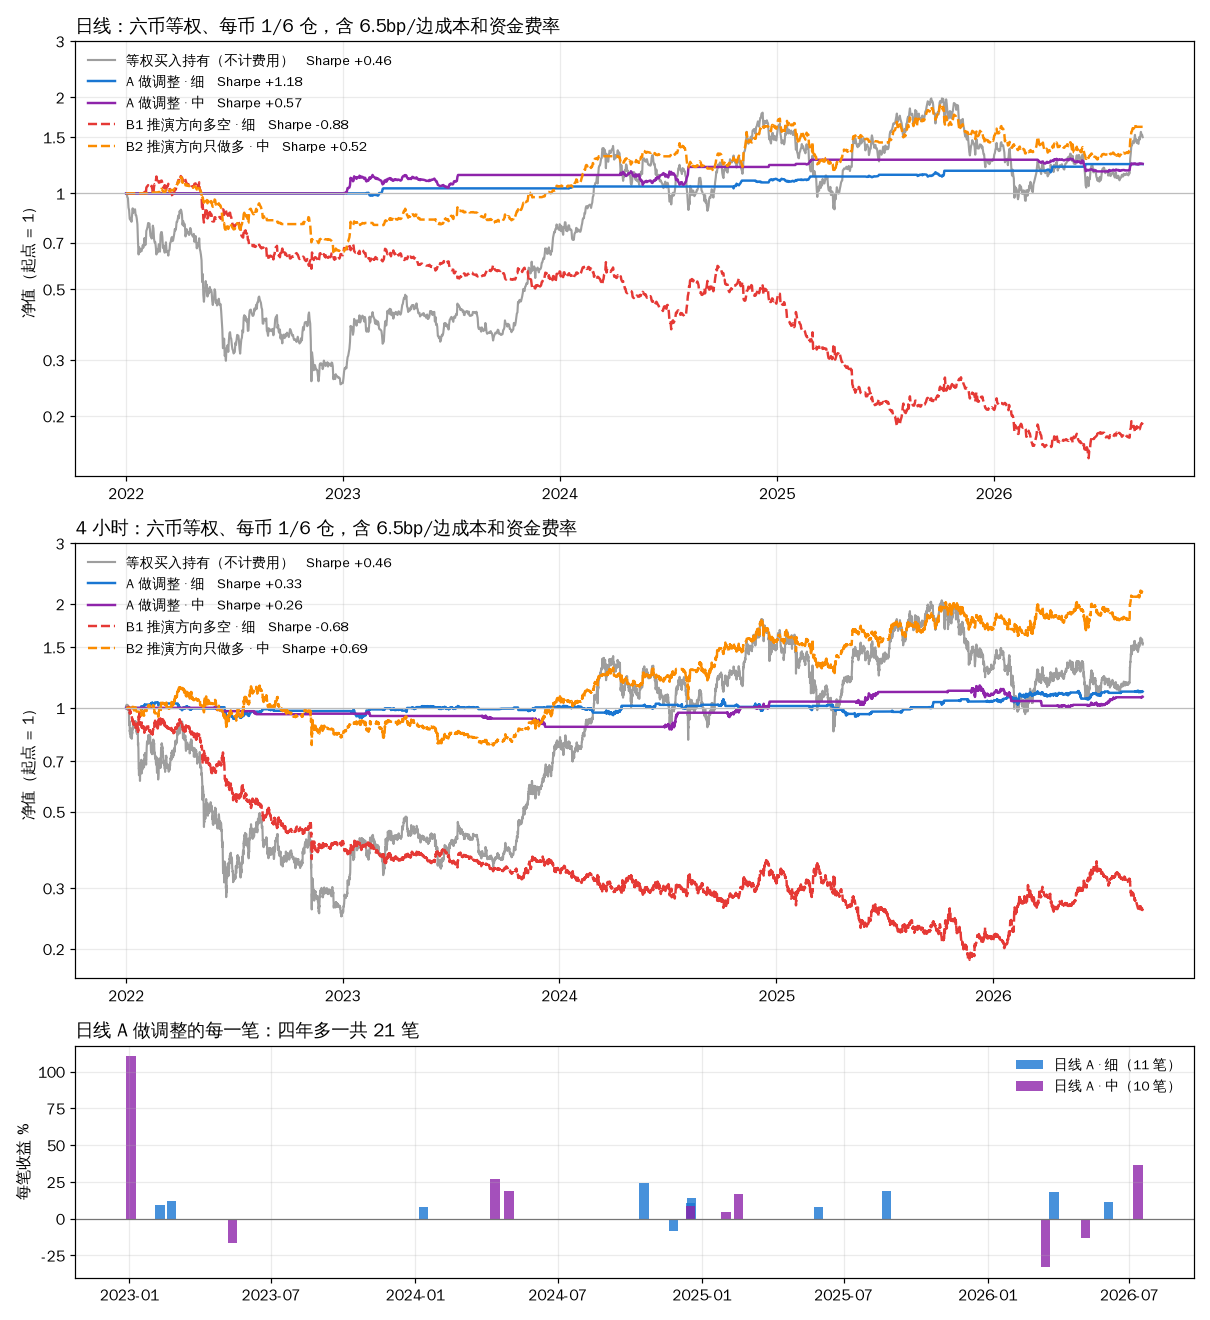

The data file committed next to this chart (first rows):
版本, 年化, 复利总收益, Sharpe, 最大回撤, 平均敞口, 笔数, 胜率, 平均每笔, 持有中位(根), 年换手, 周期
A 做调整 · 细, 0.04578, 0.2353, 1.178, -0.03165, 0.02257, 11.0, 0.9091, 0.1142, 14.0, , 1d
B1 推演方向·多空 · 细, -0.2957, -0.8091, -0.8776, -0.8697, 0.7794, , , , , 44.89, 1d
B2 推演方向·只做多 · 细, -0.01582, -0.2688, -0.04958, -0.5497, 0.3997, , , , , 22.52, 1d
B3 只做浪1/3/5 · 细, -0.1252, -0.5157, -0.5175, -0.619, 0.4217, , , , , 26.92, 1d
B4 只做浪3 · 细, -0.07882, -0.3868, -0.3498, -0.5212, 0.3876, , , , , 24.72, 1d
A 做调整 · 中, 0.0491, 0.2375, 0.5689, -0.09373, 0.06392, 10.0, 0.7, 0.1605, 55.0, , 1d
B1 推演方向·多空 · 中, 0.008344, -0.1593, 0.02778, -0.4381, 0.7581, , , , , 21.95, 1d
B2 推演方向·只做多 · 中, 0.1381, 0.617, 0.5169, -0.418, 0.3676, , , , , 11.01, 1d
B3 只做浪1/3/5 · 中, 0.07909, 0.2551, 0.3204, -0.3662, 0.4151, , , , , 11.51, 1d
B4 只做浪3 · 中, 0.03779, 0.05961, 0.1684, -0.3231, 0.3539, , , , , 9.73, 1d
A 做调整 · 粗, 0.0, 0.0, , 0.0, 0.0, , , , , , 1d
B1 推演方向·多空 · 粗, -0.01298, -0.2488, -0.04192, -0.5665, 0.6574, , , , , 5.54, 1d
B2 推演方向·只做多 · 粗, 0.1366, 0.5947, 0.5011, -0.3604, 0.322, , , , , 2.806, 1d
B3 只做浪1/3/5 · 粗, -0.03834, -0.2065, -0.2594, -0.3704, 0.1734, , , , , 3.409, 1d
B4 只做浪3 · 粗, -0.03834, -0.2065, -0.2594, -0.3704, 0.1734, , , , , 3.409, 1d
等权买入持有（不计费用和资金费）, 0.2935, 0.5004, 0.4572, -0.7482, 1.0, , , , , 0.0, 1d
A 做调整 · 细, 0.02648, 0.1154, 0.3306, -0.11, 0.07674, 127.0, 0.5512, 0.005482, 17.0, , 4h
B1 推演方向·多空 · 细, -0.2288, -0.7389, -0.6767, -0.8156, 0.7945, , , , , 292.7, 4h
B2 推演方向·只做多 · 细, 0.001189, -0.1831, 0.003998, -0.5699, 0.3975, , , , , 146.3, 4h
B3 只做浪1/3/5 · 细, -0.02949, -0.2611, -0.1115, -0.545, 0.4525, , , , , 170.1, 4h
B4 只做浪3 · 细, 0.02253, -0.02396, 0.09563, -0.4032, 0.4003, , , , , 148, 4h
A 做调整 · 中, 0.01825, 0.07717, 0.2626, -0.1404, 0.04625, 25.0, 0.56, 0.01909, 69.0, , 4h
B1 推演方向·多空 · 中, 0.1802, 0.8085, 0.547, -0.5758, 0.7906, , , , , 114, 4h
B2 推演方向·只做多 · 中, 0.2058, 1.14, 0.6949, -0.3295, 0.395, , , , , 57.09, 4h
B3 只做浪1/3/5 · 中, 0.142, 0.6574, 0.5412, -0.4611, 0.4767, , , , , 69.23, 4h
B4 只做浪3 · 中, 0.1264, 0.5859, 0.5318, -0.4345, 0.4165, , , , , 60.43, 4h
A 做调整 · 粗, 0.0, 0.0, , 0.0, 0.0, , , , , , 4h
B1 推演方向·多空 · 粗, -0.07683, -0.4812, -0.2163, -0.5876, 0.7747, , , , , 39.48, 4h
B2 推演方向·只做多 · 粗, 0.09304, 0.2505, 0.3086, -0.4419, 0.3641, , , , , 19.81, 4h
B3 只做浪1/3/5 · 粗, -0.03483, -0.2026, -0.2127, -0.3871, 0.2084, , , , , 21.51, 4h
B4 只做浪3 · 粗, -0.03483, -0.2026, -0.2127, -0.3871, 0.2084, , , , , 21.51, 4h
等权买入持有（不计费用和资金费）, 0.2942, 0.5275, 0.4611, -0.7567, 1.0, , , , , 0.0, 4h
